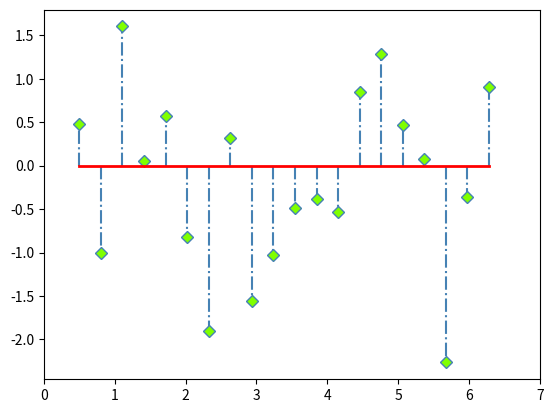

The script that saved this image:
import matplotlib.pyplot as plt
import numpy as np

from matplotlib.ticker import MultipleLocator

ax = plt.subplot()

x = np.linspace(0.5, 2*np.pi, 20)
y = np.random.randn(20)

markerline, stemlines, baseline = ax.stem(x, y)

ax.set_xlim(0.0, 7.0)
ax.xaxis.set_major_locator(MultipleLocator(1.0))
ax.yaxis.set_major_locator(MultipleLocator(0.5))

plt.setp(markerline, mfc="chartreuse", mec="steelblue", linewidth=1, marker="D")
plt.setp(stemlines, ls="-.", color='steelblue')
plt.setp(baseline, color='r', linewidth=2)

plt.show()